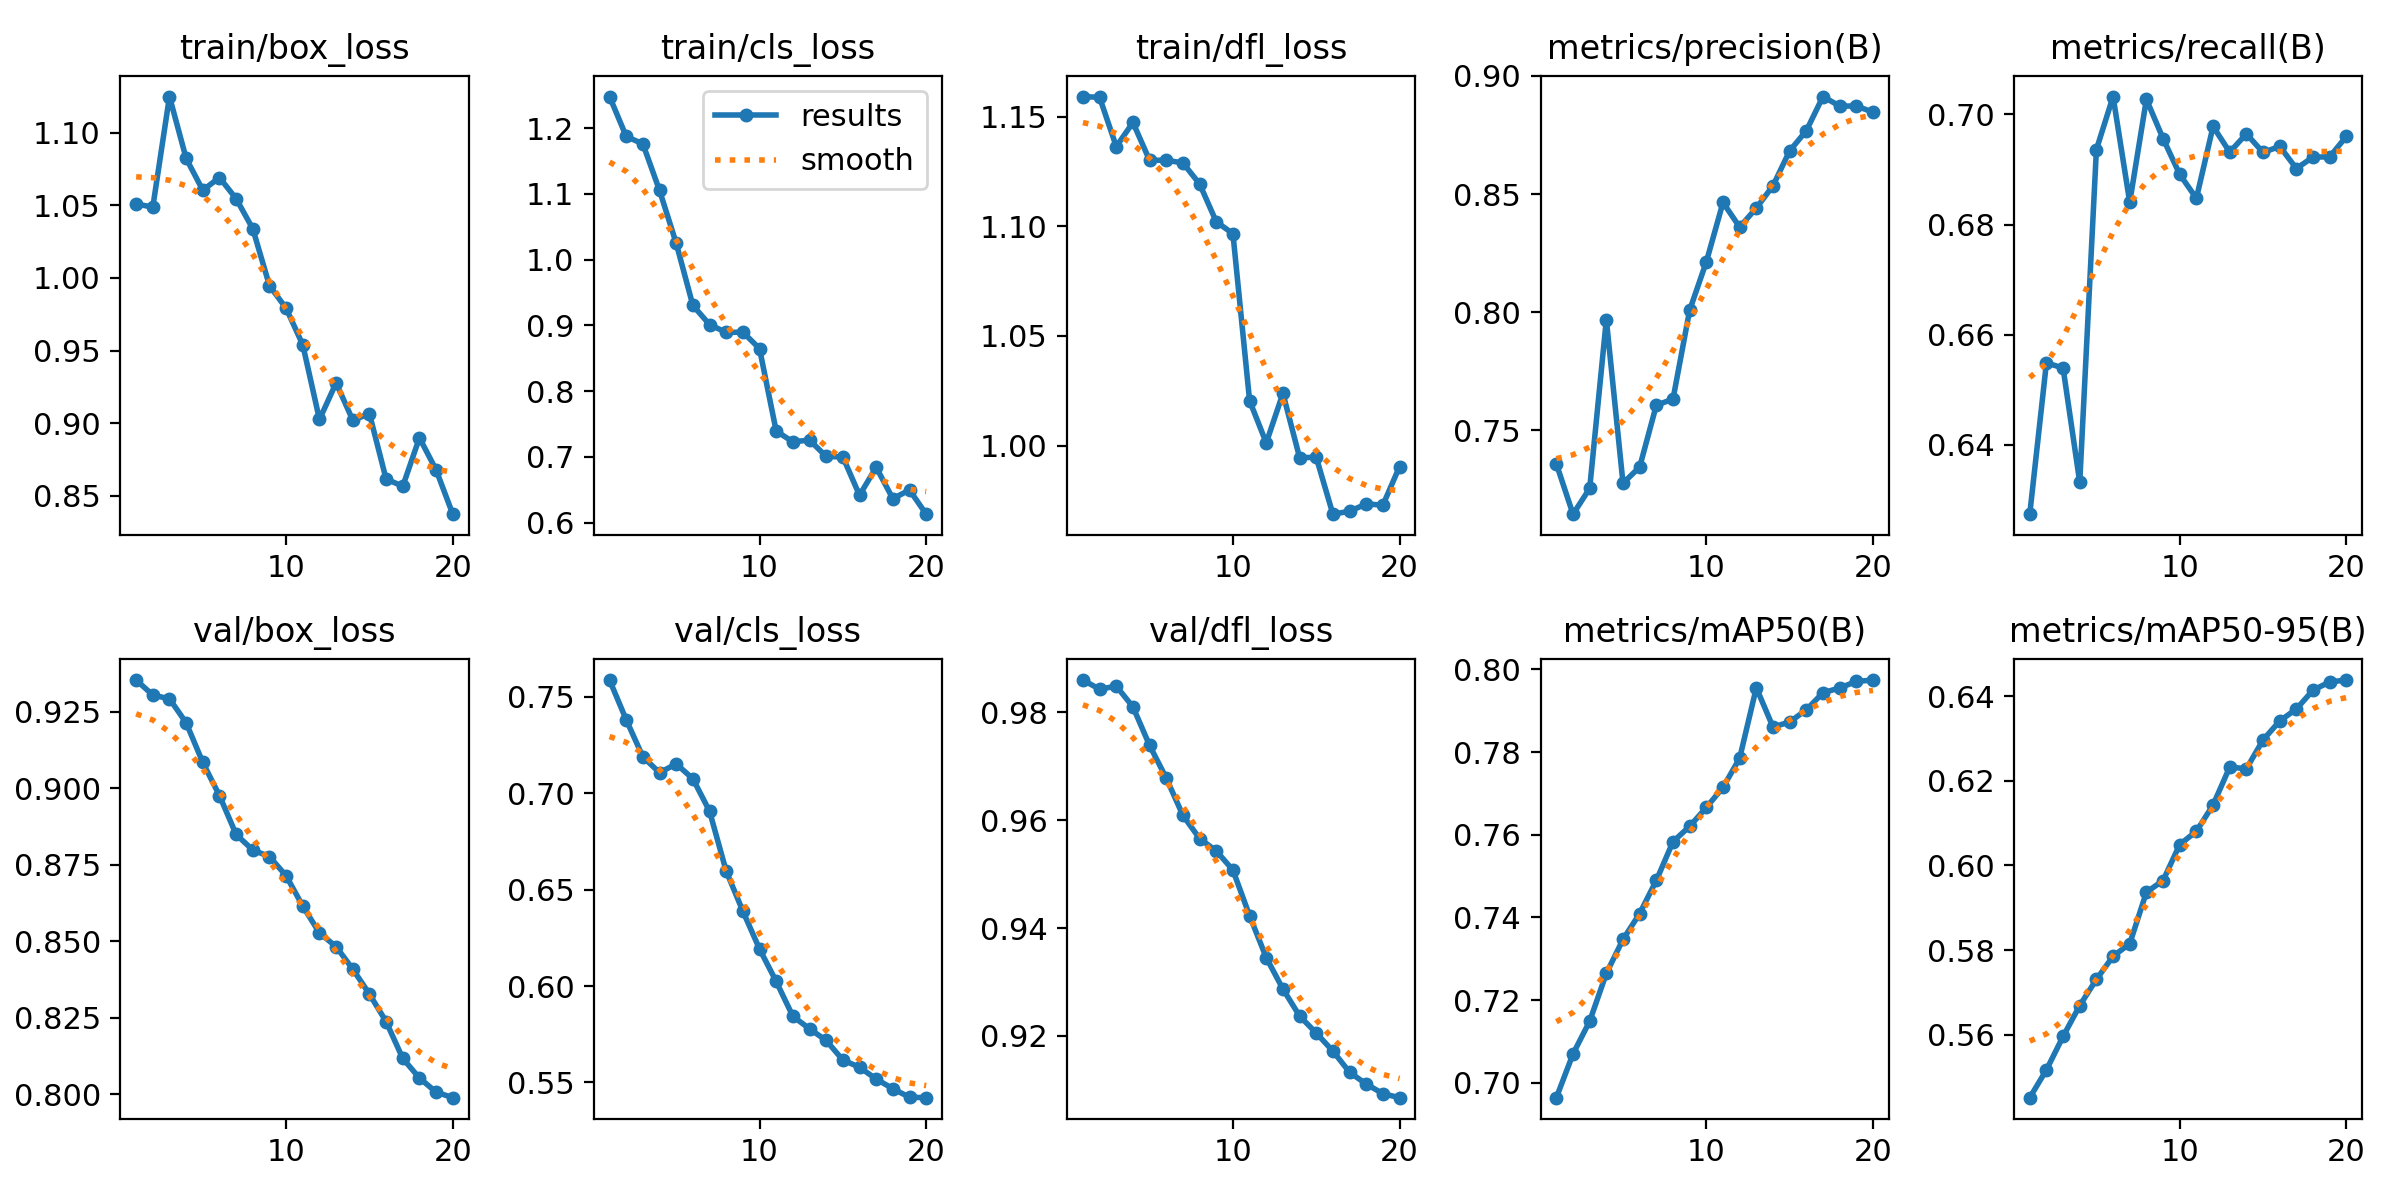

Source data for this figure (header and first rows):
epoch, time, train/box_loss, train/cls_loss, train/dfl_loss, metrics/precision(B), metrics/recall(B), metrics/mAP50(B), metrics/mAP50-95(B), val/box_loss, val/cls_loss, val/dfl_loss, lr/pg0, lr/pg1, lr/pg2
1, 2.174, 1.051, 1.248, 1.159, 0.7359, 0.6274, 0.6964, 0.5451, 0.9354, 0.7586, 0.986, 5.95e-06, 5.95e-06, 5.95e-06
2, 4.224, 1.049, 1.187, 1.159, 0.7146, 0.6549, 0.707, 0.5516, 0.9305, 0.7381, 0.9843, 1.2442e-05, 1.2442e-05, 1.2442e-05
3, 6.276, 1.125, 1.176, 1.136, 0.7255, 0.654, 0.7149, 0.5596, 0.9293, 0.7188, 0.9849, 1.82272e-05, 1.82272e-05, 1.82272e-05
4, 8.354, 1.082, 1.105, 1.147, 0.7969, 0.6332, 0.7265, 0.5669, 0.9214, 0.7106, 0.981, 2.33056e-05, 2.33056e-05, 2.33056e-05
5, 10.4, 1.06, 1.025, 1.13, 0.7277, 0.6936, 0.7347, 0.573, 0.9084, 0.7152, 0.9739, 2.7677e-05, 2.7677e-05, 2.7677e-05
6, 12.38, 1.069, 0.9305, 1.13, 0.7346, 0.7032, 0.741, 0.5785, 0.8976, 0.7075, 0.9678, 3.13416e-05, 3.13416e-05, 3.13416e-05
7, 14.44, 1.055, 0.9013, 1.129, 0.7607, 0.684, 0.749, 0.5815, 0.8849, 0.6907, 0.9609, 3.42994e-05, 3.42994e-05, 3.42994e-05
8, 16.47, 1.034, 0.8893, 1.119, 0.7633, 0.7027, 0.7583, 0.5937, 0.8798, 0.6596, 0.9566, 3.65503e-05, 3.65503e-05, 3.65503e-05
9, 18.52, 0.9947, 0.8898, 1.102, 0.8009, 0.6956, 0.762, 0.5964, 0.8777, 0.6388, 0.9543, 3.80943e-05, 3.80943e-05, 3.80943e-05
10, 20.55, 0.9791, 0.8648, 1.097, 0.8213, 0.6891, 0.7666, 0.605, 0.8714, 0.6192, 0.9507, 3.89314e-05, 3.89314e-05, 3.89314e-05
11, 27.85, 0.9539, 0.7395, 1.02, 0.8465, 0.6848, 0.7714, 0.6081, 0.8615, 0.6024, 0.9423, 3.90618e-05, 3.90618e-05, 3.90618e-05
12, 29.89, 0.9025, 0.723, 1.001, 0.836, 0.6978, 0.7785, 0.6143, 0.8528, 0.5843, 0.9345, 3.84852e-05, 3.84852e-05, 3.84852e-05
13, 31.89, 0.9277, 0.7258, 1.024, 0.8441, 0.6932, 0.7955, 0.6233, 0.8483, 0.5778, 0.9287, 3.72018e-05, 3.72018e-05, 3.72018e-05
14, 33.84, 0.902, 0.7008, 0.9945, 0.8535, 0.6965, 0.7861, 0.6229, 0.8409, 0.5718, 0.9237, 3.52115e-05, 3.52115e-05, 3.52115e-05
15, 35.73, 0.9064, 0.7, 0.9946, 0.8683, 0.6931, 0.7873, 0.6297, 0.8328, 0.5616, 0.9205, 3.25144e-05, 3.25144e-05, 3.25144e-05
16, 37.72, 0.8615, 0.6418, 0.9687, 0.8768, 0.6942, 0.7902, 0.6342, 0.8238, 0.5579, 0.9172, 2.91104e-05, 2.91104e-05, 2.91104e-05
17, 39.74, 0.8565, 0.6844, 0.9701, 0.8913, 0.6902, 0.7943, 0.637, 0.8117, 0.5518, 0.9133, 2.4752e-05, 2.4752e-05, 2.4752e-05
18, 41.7, 0.8899, 0.6366, 0.9734, 0.8872, 0.6923, 0.7955, 0.6415, 0.8054, 0.5467, 0.9111, 1.88615e-05, 1.88615e-05, 1.88615e-05
19, 43.65, 0.8678, 0.6499, 0.9729, 0.8873, 0.6923, 0.7971, 0.6434, 0.8008, 0.5424, 0.9093, 1.2971e-05, 1.2971e-05, 1.2971e-05
20, 45.56, 0.8373, 0.6131, 0.9905, 0.8847, 0.696, 0.7974, 0.6439, 0.7989, 0.5421, 0.9085, 7.0805e-06, 7.0805e-06, 7.0805e-06
